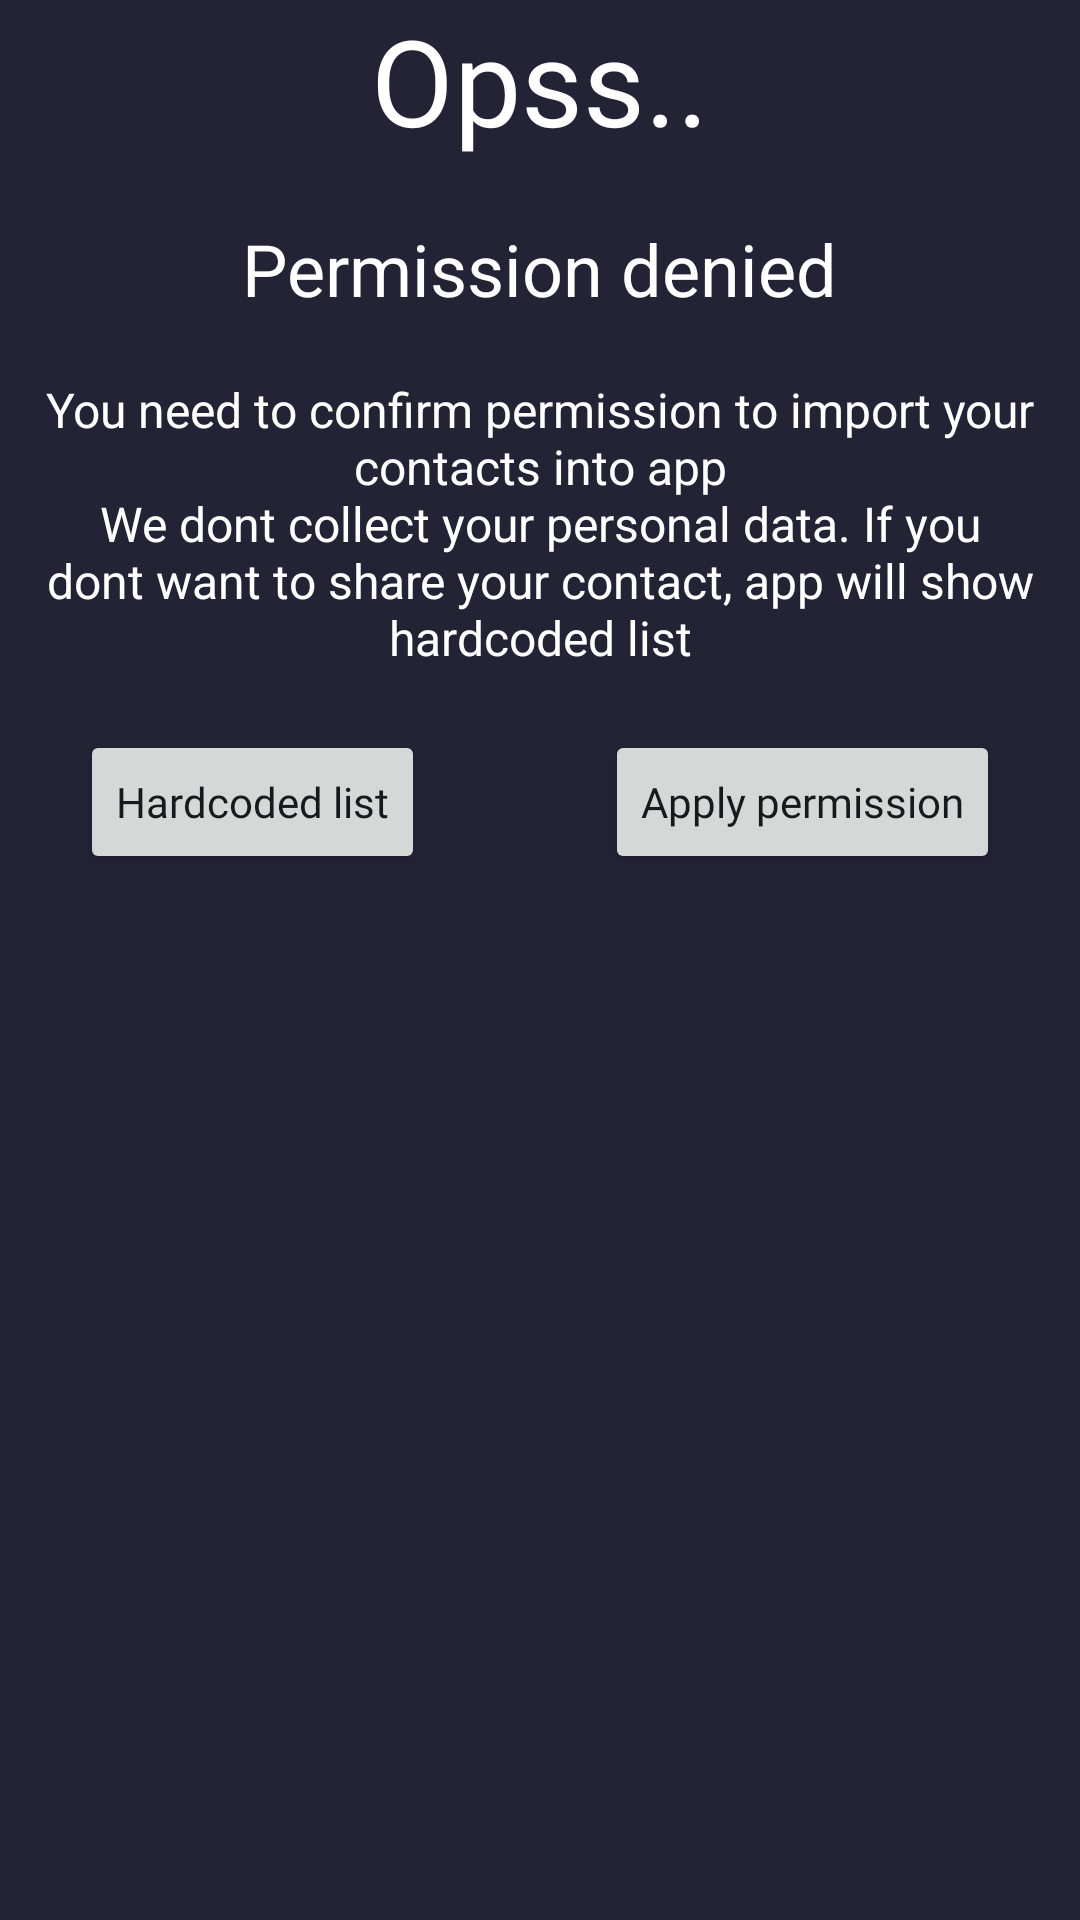

The Android layout XML behind this screen, and the referenced resources:
<!-- AndroidManifest.xml: application theme Theme.messengerAndroid -->
<!-- res/layout/dialog_denied_permission.xml -->
<?xml version="1.0" encoding="utf-8"?>
<androidx.appcompat.widget.LinearLayoutCompat xmlns:android="http://schemas.android.com/apk/res/android"
    android:layout_width="match_parent"
    android:layout_height="match_parent"
    android:background="?attr/colorPrimary"
    android:orientation="vertical">

    <androidx.appcompat.widget.AppCompatTextView
        android:layout_width="wrap_content"
        android:layout_height="wrap_content"
        android:text="@string/opss"
        android:textColor="@color/white"
        android:layout_gravity="center"
        android:textSize="@dimen/biggestFontSize"/>

    <androidx.appcompat.widget.AppCompatTextView
        android:layout_width="wrap_content"
        android:layout_height="wrap_content"
        android:text="@string/permission_denied_button"
        android:textColor="@color/white"
        android:layout_gravity="center"
        android:layout_marginTop="@dimen/bigMargin"
        android:textSize="@dimen/largeFontSize"/>

    <androidx.appcompat.widget.AppCompatTextView
        android:layout_width="wrap_content"
        android:layout_height="wrap_content"
        android:text="@string/reasonable_permission_text"
        android:textAlignment="center"
        android:textColor="@color/white"
        android:layout_gravity="center"
        android:layout_marginTop="20dp"
        android:textSize="@dimen/mediumFontSize"/>

    <androidx.appcompat.widget.LinearLayoutCompat
        android:layout_width="match_parent"
        android:layout_height="wrap_content"
        android:layout_marginTop="@dimen/bigMargin"
        android:gravity="center"
        >
        <androidx.appcompat.widget.AppCompatButton
            android:id="@+id/buttonCancel"
            android:layout_width="wrap_content"
            android:layout_height="wrap_content"
            style="@style/MyTextAppearance.SecondaryBottomButton"
            android:layout_gravity="center"
            android:text="@string/action_deny_permission"
            android:layout_marginEnd="@dimen/very_big_margin"/>

        <androidx.appcompat.widget.AppCompatButton
            android:id="@+id/buttonGrantPermission"
            android:layout_width="wrap_content"
            android:layout_height="wrap_content"
            style="@style/MyTextAppearance.SecondaryBottomButton"
            android:layout_gravity="center"
            android:text="@string/apply_permission"/>

    </androidx.appcompat.widget.LinearLayoutCompat>



</androidx.appcompat.widget.LinearLayoutCompat>
<!-- resources referenced by this layout -->
<resources>
  <color name="white">#FFFFFF</color>
  <dimen name="bigMargin">20dp</dimen>
  <dimen name="biggestFontSize">40sp</dimen>
  <dimen name="largeFontSize">24sp</dimen>
  <dimen name="mediumFontSize">16sp</dimen>
  <dimen name="very_big_margin">60dp</dimen>
  <string name="action_deny_permission">Hardcoded list</string>
  <string name="apply_permission">Apply permission</string>
  <string name="opss">Opss..</string>
  <string name="permission_denied_button">Permission denied</string>
  <string name="reasonable_permission_text">You need to confirm permission to import your contacts into app\nWe dont collect your personal data. If you dont want to share your contact, app will show hardcoded list</string>
  <style name="MyTextAppearance.SecondaryBottomButton">
          <item name="android:textSize">@dimen/smallFontSize</item>
          <item name="android:textColor">?attr/colorOnBackground</item>
      </style>
  <style name="Theme.messengerAndroid" parent="Theme.MaterialComponents.DayNight.NoActionBar">
          
  
          <item name="colorPrimary">@color/dark_blue</item>
          <item name="colorOnPrimary">@color/almost_white</item>
          <item name="colorOnPrimaryContainer">@color/light_grey</item>
  
          
          <item name="colorSecondary">@color/orange</item>
          <item name="colorOnSecondary">@color/white</item>
  
          
          <item name="backgroundColor">@color/white</item>
          <item name="colorOnBackground">@color/dark_grey</item>
          <item name="colorOnSurface">@color/middle_grey</item>
  
          
          <item name="android:statusBarColor">@color/white</item>
          
  
          
          
          <item name="android:windowActivityTransitions">true</item>
  
  
  
  
      </style>
  <dimen name="smallFontSize">14sp</dimen>
  <color name="dark_blue">#242235</color>
  <color name="almost_white">#FAFAFA</color>
  <color name="light_grey">#B2B2B3</color>
  <color name="orange">#FB5E06</color>
  <color name="dark_grey">#18181F</color>
  <color name="middle_grey">#828282</color>
</resources>
